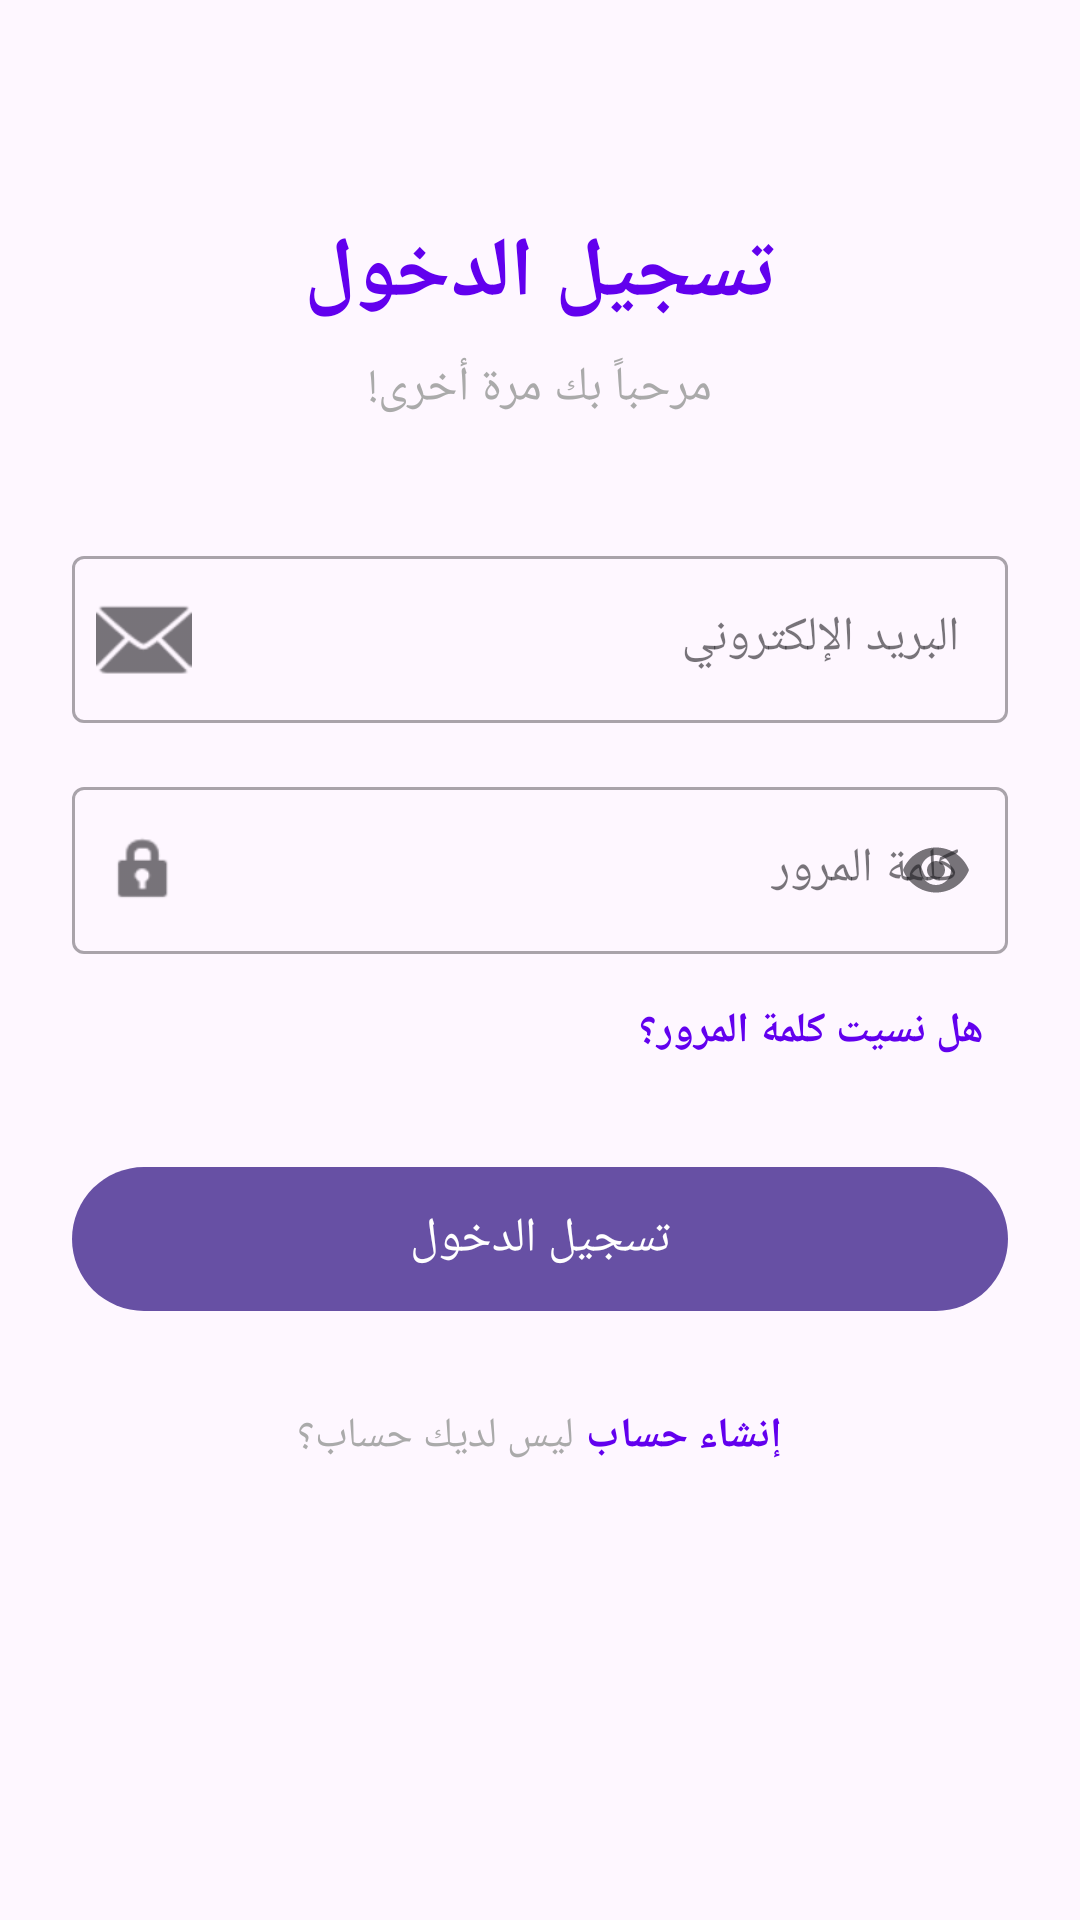

Android layout source for this screen:
<!-- AndroidManifest.xml: application theme Theme.Supabase -->
<!-- res/layout/activity_sign_in.xml -->
<?xml version="1.0" encoding="utf-8"?>
<ScrollView
    xmlns:android="http://schemas.android.com/apk/res/android"
    xmlns:app="http://schemas.android.com/apk/res-auto"
    android:layout_width="match_parent"
    android:layout_height="match_parent"
    android:fillViewport="true">

    <androidx.constraintlayout.widget.ConstraintLayout
        android:layout_width="match_parent"
        android:layout_height="wrap_content"
        android:padding="24dp">

        <TextView
            android:id="@+id/titleText"
            android:layout_width="wrap_content"
            android:layout_height="wrap_content"
            android:text="تسجيل الدخول"
            android:textSize="28sp"
            android:textStyle="bold"
            android:textColor="@color/design_default_color_primary"
            app:layout_constraintTop_toTopOf="parent"
            app:layout_constraintStart_toStartOf="parent"
            app:layout_constraintEnd_toEndOf="parent"
            android:layout_marginTop="48dp"/>

        <TextView
            android:id="@+id/subtitleText"
            android:layout_width="wrap_content"
            android:layout_height="wrap_content"
            android:text="مرحباً بك مرة أخرى!"
            android:textSize="16sp"
            android:textColor="@android:color/darker_gray"
            app:layout_constraintTop_toBottomOf="@id/titleText"
            app:layout_constraintStart_toStartOf="parent"
            app:layout_constraintEnd_toEndOf="parent"
            android:layout_marginTop="8dp"/>

        <com.google.android.material.textfield.TextInputLayout
            android:id="@+id/emailLayout"
            android:layout_width="0dp"
            android:layout_height="wrap_content"
            android:hint="البريد الإلكتروني"
            app:startIconDrawable="@android:drawable/ic_dialog_email"
            app:layout_constraintTop_toBottomOf="@id/subtitleText"
            app:layout_constraintStart_toStartOf="parent"
            app:layout_constraintEnd_toEndOf="parent"
            android:layout_marginTop="40dp"
            style="@style/Widget.MaterialComponents.TextInputLayout.OutlinedBox">

            <com.google.android.material.textfield.TextInputEditText
                android:id="@+id/emailEditText"
                android:layout_width="match_parent"
                android:layout_height="wrap_content"
                android:inputType="textEmailAddress"
                android:maxLines="1"/>

        </com.google.android.material.textfield.TextInputLayout>

        <com.google.android.material.textfield.TextInputLayout
            android:id="@+id/passwordLayout"
            android:layout_width="0dp"
            android:layout_height="wrap_content"
            android:hint="كلمة المرور"
            app:startIconDrawable="@android:drawable/ic_lock_idle_lock"
            app:endIconMode="password_toggle"
            app:layout_constraintTop_toBottomOf="@id/emailLayout"
            app:layout_constraintStart_toStartOf="parent"
            app:layout_constraintEnd_toEndOf="parent"
            android:layout_marginTop="16dp"
            style="@style/Widget.MaterialComponents.TextInputLayout.OutlinedBox">

            <com.google.android.material.textfield.TextInputEditText
                android:id="@+id/passwordEditText"
                android:layout_width="match_parent"
                android:layout_height="wrap_content"
                android:inputType="textPassword"
                android:maxLines="1"/>

        </com.google.android.material.textfield.TextInputLayout>

        <TextView
            android:id="@+id/forgetPasswordText"
            android:layout_width="wrap_content"
            android:layout_height="wrap_content"
            android:text="هل نسيت كلمة المرور؟"
            android:textColor="@color/design_default_color_primary"
            android:textStyle="bold"
            android:padding="8dp"
            app:layout_constraintTop_toBottomOf="@id/passwordLayout"
            app:layout_constraintEnd_toEndOf="parent"
            android:layout_marginTop="8dp"/>

        <com.google.android.material.button.MaterialButton
            android:id="@+id/signInButton"
            android:layout_width="0dp"
            android:layout_height="56dp"
            android:text="تسجيل الدخول"
            android:textSize="16sp"
            app:layout_constraintTop_toBottomOf="@id/forgetPasswordText"
            app:layout_constraintStart_toStartOf="parent"
            app:layout_constraintEnd_toEndOf="parent"
            android:layout_marginTop="24dp"/>

        <ProgressBar
            android:id="@+id/progressBar"
            android:layout_width="wrap_content"
            android:layout_height="wrap_content"
            android:visibility="gone"
            app:layout_constraintTop_toTopOf="@id/signInButton"
            app:layout_constraintBottom_toBottomOf="@id/signInButton"
            app:layout_constraintStart_toStartOf="@id/signInButton"
            app:layout_constraintEnd_toEndOf="@id/signInButton"/>

        <LinearLayout
            android:id="@+id/signUpLayout"
            android:layout_width="wrap_content"
            android:layout_height="wrap_content"
            android:orientation="horizontal"
            android:gravity="center"
            app:layout_constraintTop_toBottomOf="@id/signInButton"
            app:layout_constraintStart_toStartOf="parent"
            app:layout_constraintEnd_toEndOf="parent"
            android:layout_marginTop="24dp">

            <TextView
                android:layout_width="wrap_content"
                android:layout_height="wrap_content"
                android:text="ليس لديك حساب؟ "
                android:textColor="@android:color/darker_gray"/>

            <TextView
                android:id="@+id/signUpText"
                android:layout_width="wrap_content"
                android:layout_height="wrap_content"
                android:text="إنشاء حساب"
                android:textColor="@color/design_default_color_primary"
                android:textStyle="bold"
                android:padding="4dp"/>

        </LinearLayout>

    </androidx.constraintlayout.widget.ConstraintLayout>

</ScrollView>
<!-- resources referenced by this layout -->
<resources>
  <style name="Theme.Supabase" parent="Base.Theme.Supabase" />
  <style name="Base.Theme.Supabase" parent="Theme.Material3.DayNight.NoActionBar">
          
          
      </style>
</resources>
